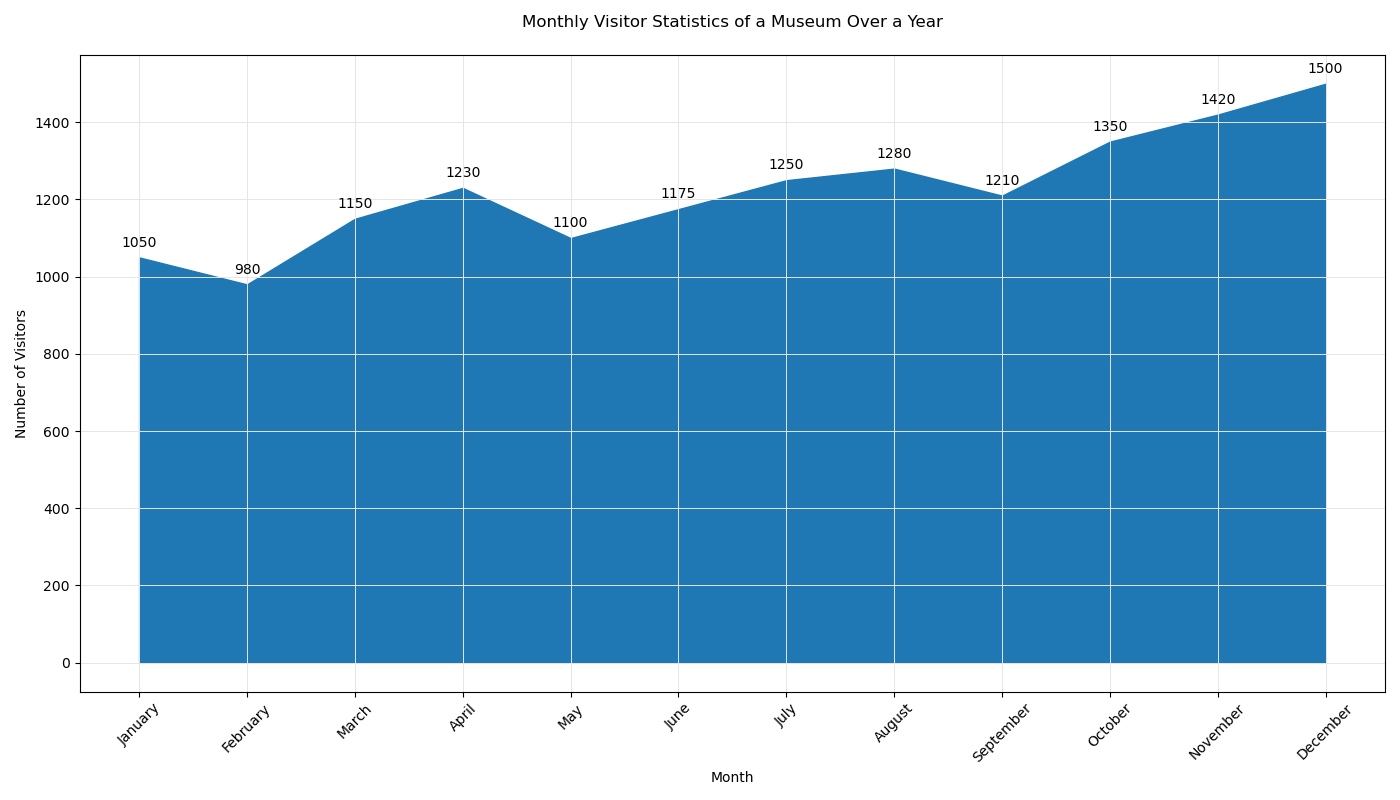

Values plotted in this chart, from the file beside it:
Month, Visitors
January, 1050
February, 980
March, 1150
April, 1230
May, 1100
June, 1175
July, 1250
August, 1280
September, 1210
October, 1350
November, 1420
December, 1500
